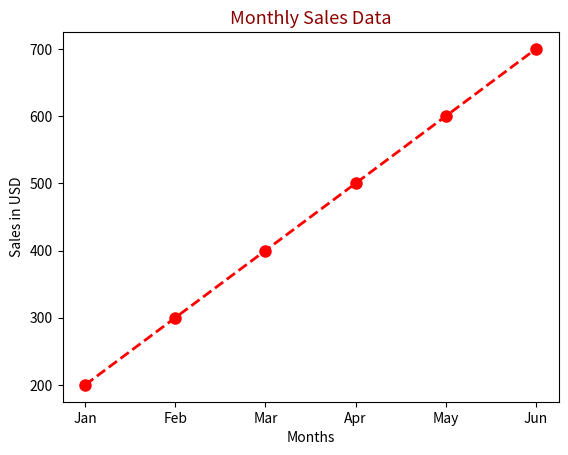

Here is the Python script that generated this plot:
import matplotlib.pyplot as plt

months = ['Jan', 'Feb', 'Mar', 'Apr', 'May', 'Jun']

sales = [200, 300, 400, 500, 600, 700]

plt.plot(months, sales, color = 'red', linestyle='--', marker='o',linewidth=2, markersize=8)


plt.title('Monthly Sales Data', fontsize = 13, color = 'darkred')

plt.xlabel('Months')
plt.ylabel('Sales in USD')

plt.show()
